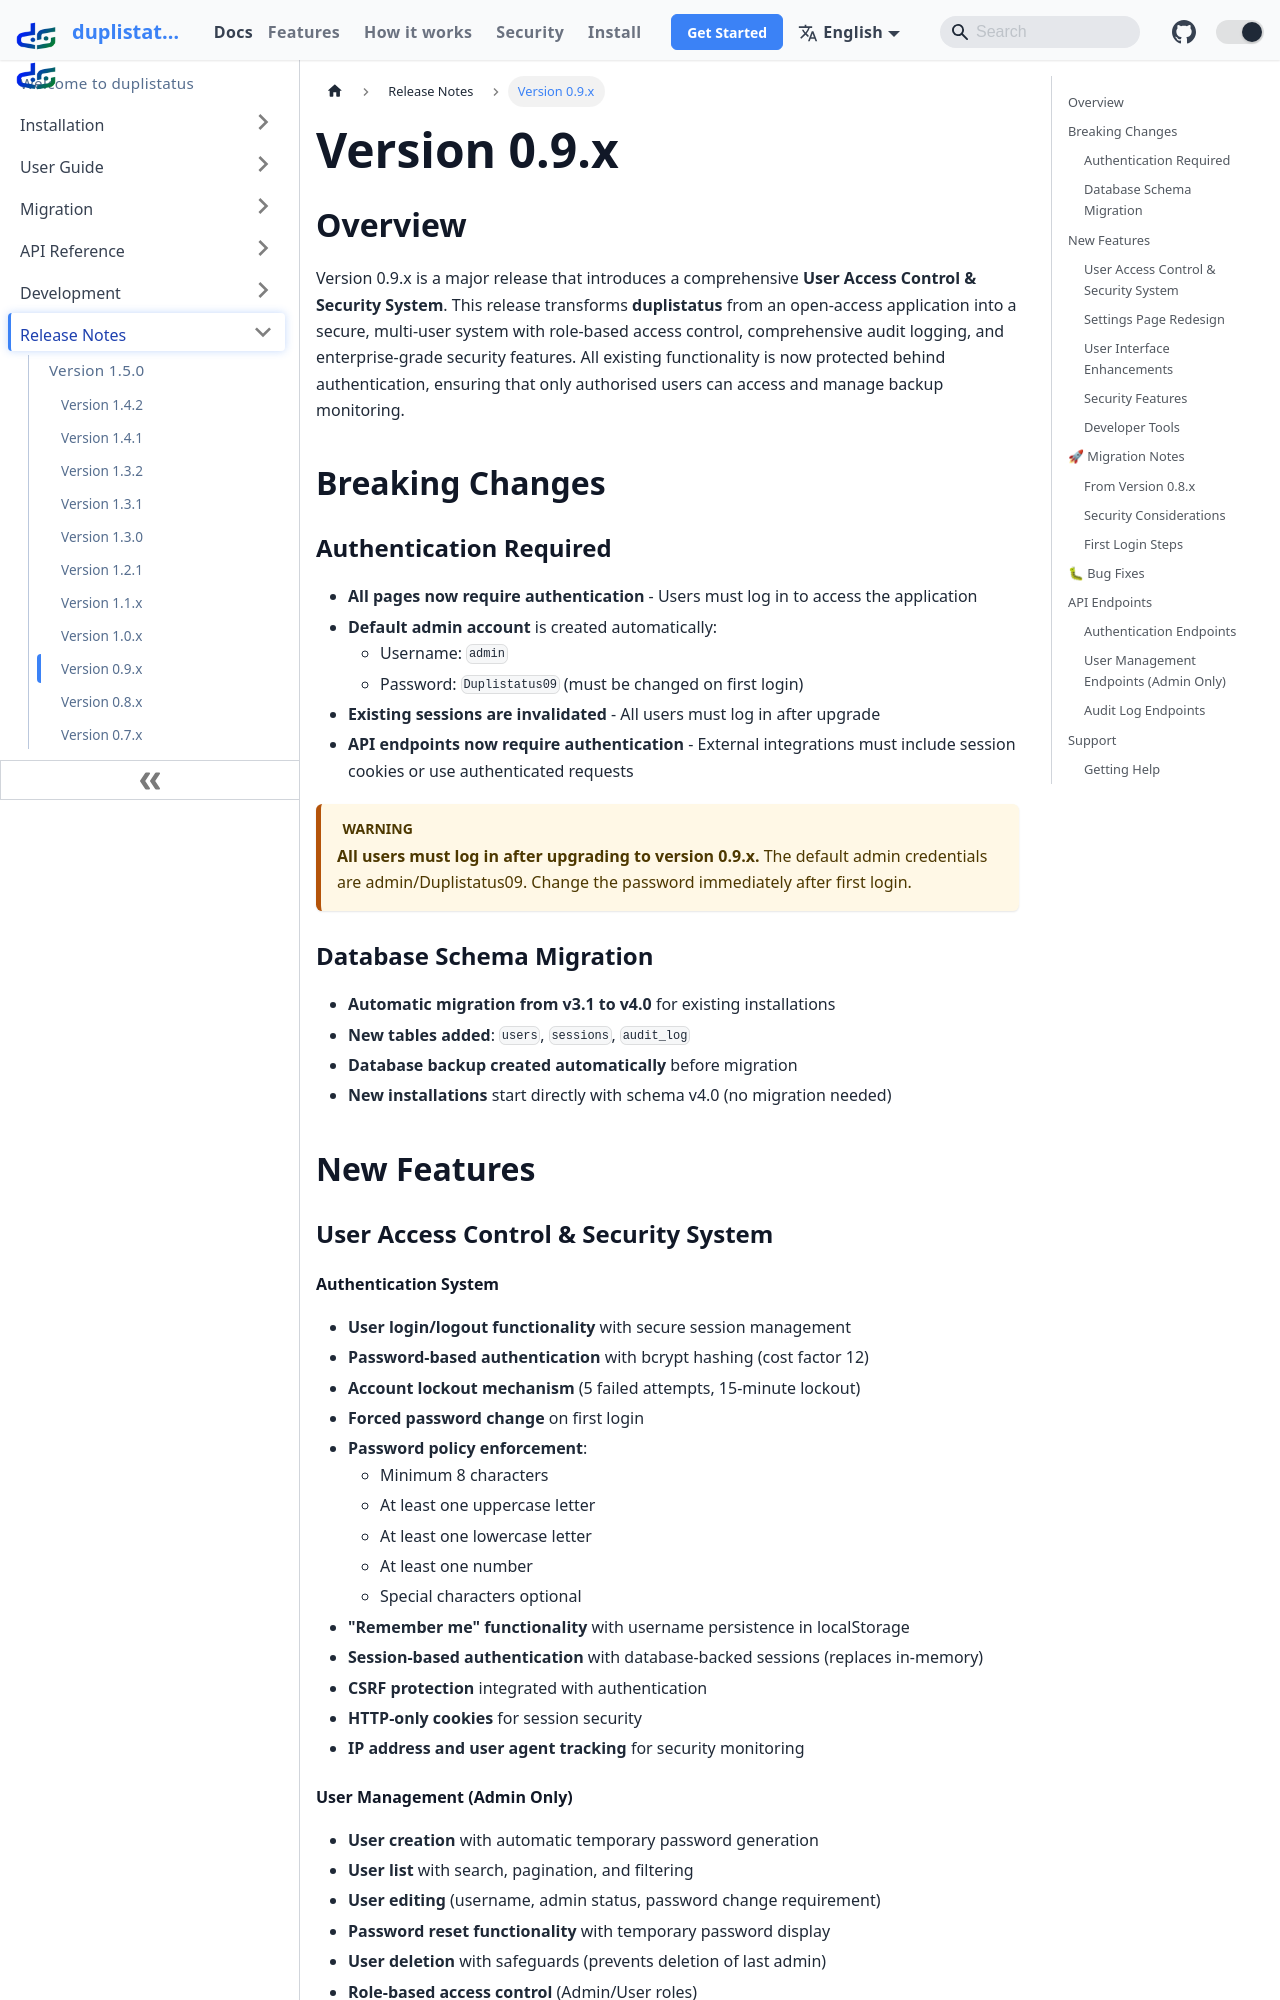

repository: wsj-br/duplistatus · page: release-notes/0.9.x.html · generator: docusaurus


# Version 0.9.x {/* #version-09x */}

## Overview {/* #overview */}

Version 0.9.x is a major release that introduces a comprehensive **User Access Control & Security System**. This release transforms **duplistatus** from an open-access application into a secure, multi-user system with role-based access control, comprehensive audit logging, and enterprise-grade security features. All existing functionality is now protected behind authentication, ensuring that only authorised users can access and manage backup monitoring.

## Breaking Changes {/* #breaking-changes */}

### Authentication Required {/* #authentication-required */}

- **All pages now require authentication** - Users must log in to access the application
- **Default admin account** is created automatically:
  - Username: `admin`
  - Password: `Duplistatus09` (must be changed on first login)
- **Existing sessions are invalidated** - All users must log in after upgrade
- **API endpoints now require authentication** - External integrations must include session cookies or use authenticated requests

:::warning
**All users must log in after upgrading to version 0.9.x.** The default admin credentials are admin/Duplistatus09. Change the password immediately after first login.
:::

### Database Schema Migration {/* #database-schema-migration */}

- **Automatic migration from v3.1 to v4.0** for existing installations
- **New tables added**: `users`, `sessions`, `audit_log`
- **Database backup created automatically** before migration
- **New installations** start directly with schema v4.0 (no migration needed)


## New Features {/* #new-features */}

### User Access Control & Security System {/* #user-access-control--security-system */}

#### Authentication System {/* #authentication-system */}

- **User login/logout functionality** with secure session management
- **Password-based authentication** with bcrypt hashing (cost factor 12)
- **Account lockout mechanism** (5 failed attempts, 15-minute lockout)
- **Forced password change** on first login
- **Password policy enforcement**:
  - Minimum 8 characters
  - At least one uppercase letter
  - At least one lowercase letter
  - At least one number
  - Special characters optional
- **"Remember me" functionality** with username persistence in localStorage
- **Session-based authentication** with database-backed sessions (replaces in-memory)
- **CSRF protection** integrated with authentication
- **HTTP-only cookies** for session security
- **IP address and user agent tracking** for security monitoring
